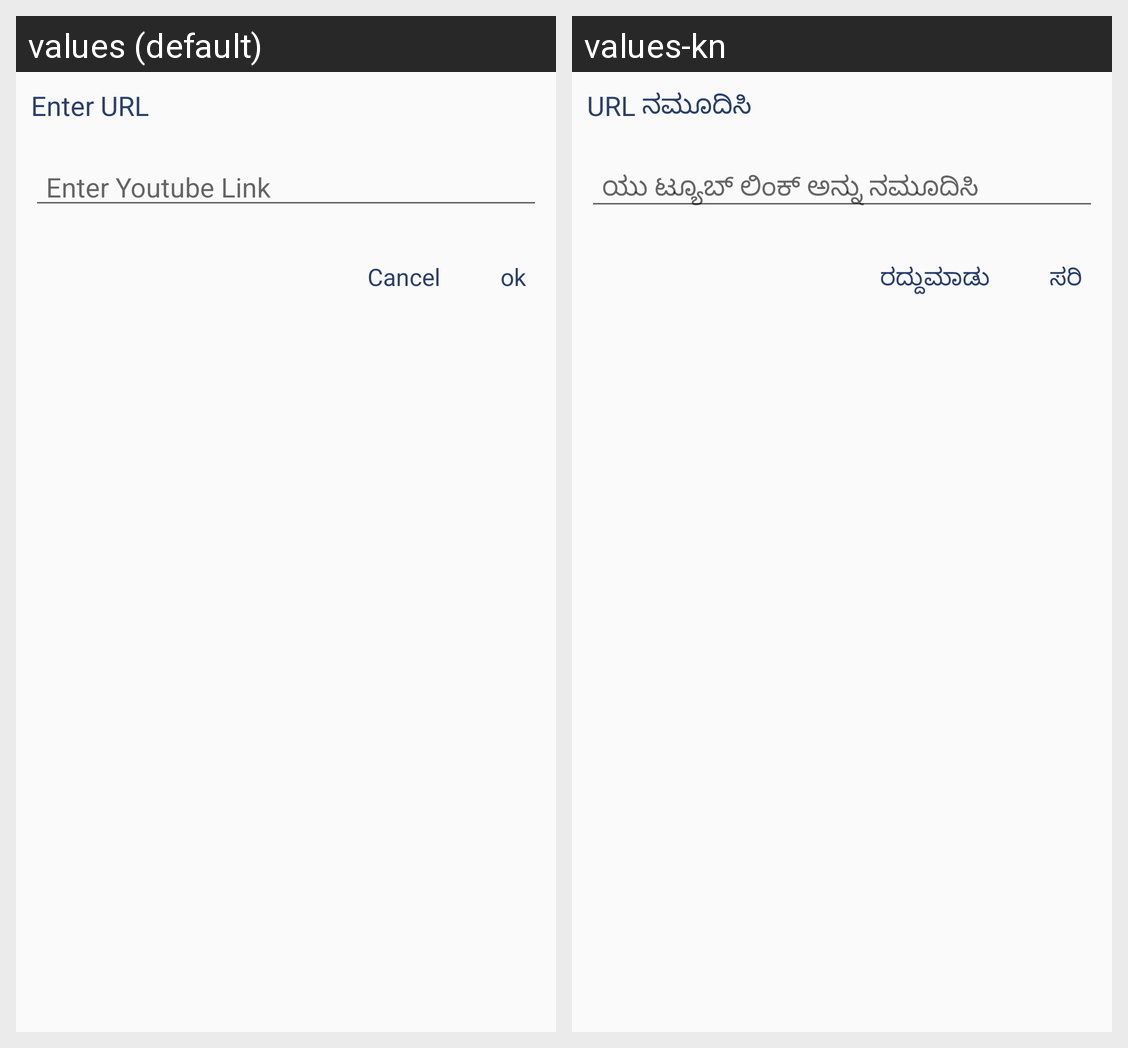

This grid shows one Android layout under two languages. Give, for every string resource on the screen, its name, the default text and each shown locale's text.
Android screen res/layout/custom_dialog_youtube.xml rendered under 2 locales, left to right: values (default), values-kn. Device: Nexus 5 (rendered at 1080×1920; each locale shown at half size, 540×960, under a caption strip naming it); theme AppTheme.
Strings drawn on this screen, with the default value and each locale's value (text and hints the layout hard-codes, and strings that could not be matched under every locale, appear in the picture but are not listed):

lbl_enter_url
  values: Enter URL
  values-kn: URL ನಮೂದಿಸಿ

lbl_enter_youtube_link
  values: Enter Youtube Link
  values-kn: ಯು ಟ್ಯೂಬ್ ಲಿಂಕ್ ಅನ್ನು ನಮೂದಿಸಿ

lbl_cancel
  values: Cancel
  values-kn: ರದ್ದುಮಾಡು

lbl_ok
  values: ok
  values-kn: ಸರಿ
